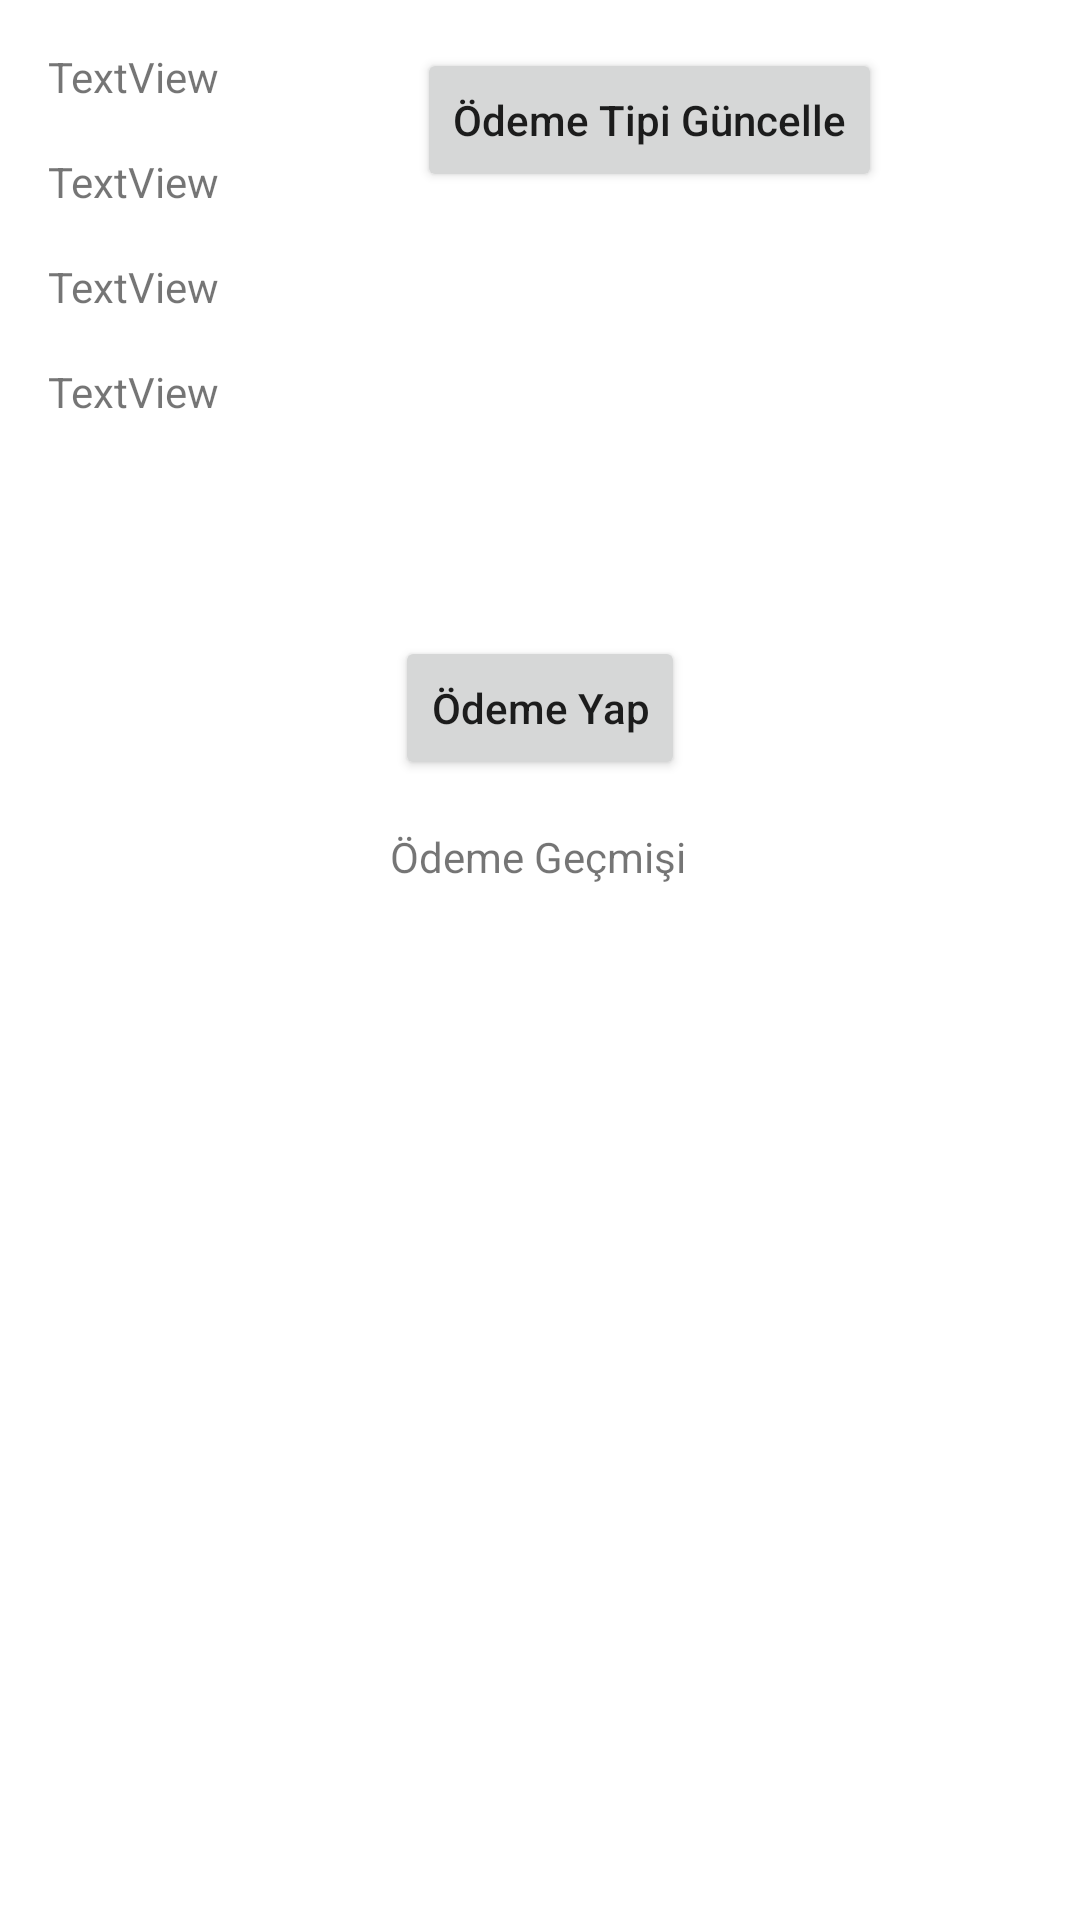

Produce the Android XML layout that renders to this screen, including the resource entries it uses.
<!-- AndroidManifest.xml: application theme Theme.PaymentAppChallenge -->
<!-- res/layout/activity_payment_type_detail.xml -->
<?xml version="1.0" encoding="utf-8"?>
<androidx.constraintlayout.widget.ConstraintLayout xmlns:android="http://schemas.android.com/apk/res/android"
    xmlns:app="http://schemas.android.com/apk/res-auto"
    xmlns:tools="http://schemas.android.com/tools"
    android:layout_width="match_parent"
    android:layout_height="match_parent"
    tools:context=".PaymentTypeDetailActivity">

    <Button
        android:id="@+id/btn_page_detail_go_to_payment"
        android:layout_width="wrap_content"
        android:layout_height="wrap_content"
        android:layout_marginTop="212dp"
        android:text="Ödeme Yap"
        android:textAllCaps="false"
        app:layout_constraintEnd_toEndOf="parent"
        app:layout_constraintStart_toStartOf="parent"
        app:layout_constraintTop_toTopOf="parent" />

    <TextView
        android:id="@+id/textView2"
        android:layout_width="wrap_content"
        android:layout_height="wrap_content"
        android:layout_marginTop="16dp"
        android:text="Ödeme Geçmişi"
        app:layout_constraintEnd_toEndOf="parent"
        app:layout_constraintHorizontal_bias="0.498"
        app:layout_constraintStart_toStartOf="parent"
        app:layout_constraintTop_toBottomOf="@+id/btn_page_detail_go_to_payment" />

    <TextView
        android:id="@+id/textView3"
        android:layout_width="wrap_content"
        android:layout_height="wrap_content"
        android:layout_marginStart="16dp"
        android:layout_marginTop="16dp"
        android:text="TextView"
        app:layout_constraintStart_toStartOf="parent"
        app:layout_constraintTop_toTopOf="parent" />

    <TextView
        android:id="@+id/textView7"
        android:layout_width="wrap_content"
        android:layout_height="wrap_content"
        android:layout_marginTop="16dp"
        android:text="TextView"
        app:layout_constraintEnd_toEndOf="@+id/textView3"
        app:layout_constraintHorizontal_bias="0.0"
        app:layout_constraintStart_toStartOf="@+id/textView3"
        app:layout_constraintTop_toBottomOf="@+id/textView3" />

    <TextView
        android:id="@+id/textView8"
        android:layout_width="wrap_content"
        android:layout_height="wrap_content"
        android:layout_marginTop="16dp"
        android:text="TextView"
        app:layout_constraintEnd_toEndOf="@+id/textView7"
        app:layout_constraintStart_toStartOf="@+id/textView7"
        app:layout_constraintTop_toBottomOf="@+id/textView7" />

    <androidx.recyclerview.widget.RecyclerView
        android:id="@+id/rv_payment"
        android:layout_width="0dp"
        android:layout_height="wrap_content"
        android:layout_marginTop="16dp"
        app:layout_constraintEnd_toEndOf="parent"
        app:layout_constraintStart_toStartOf="parent"
        app:layout_constraintTop_toBottomOf="@+id/textView2" />

    <Button
        android:id="@+id/update_payment_type_route_btn"
        android:layout_width="wrap_content"
        android:layout_height="wrap_content"
        android:text="Ödeme Tipi Güncelle"
        android:textAllCaps="false"
        app:layout_constraintEnd_toEndOf="parent"
        app:layout_constraintStart_toEndOf="@+id/textView3"
        app:layout_constraintTop_toTopOf="@+id/textView3" />

    <TextView
        android:id="@+id/textView9"
        android:layout_width="wrap_content"
        android:layout_height="wrap_content"
        android:layout_marginTop="16dp"
        android:text="TextView"
        app:layout_constraintEnd_toEndOf="@+id/textView8"
        app:layout_constraintStart_toStartOf="@+id/textView8"
        app:layout_constraintTop_toBottomOf="@+id/textView8" />

</androidx.constraintlayout.widget.ConstraintLayout>
<!-- resources referenced by this layout -->
<resources>
  <style name="Theme.PaymentAppChallenge" parent="Theme.MaterialComponents.DayNight.DarkActionBar">
          
          <item name="colorPrimary">@color/purple_500</item>
          <item name="colorPrimaryVariant">@color/purple_700</item>
          <item name="colorOnPrimary">@color/white</item>
          
          <item name="colorSecondary">@color/teal_200</item>
          <item name="colorSecondaryVariant">@color/teal_700</item>
          <item name="colorOnSecondary">@color/black</item>
          
          <item name="android:statusBarColor" tools:targetApi="l">?attr/colorPrimaryVariant</item>
          
      </style>
  <!-- not gathered from this repository: default colours our renderer supplied (Android Studio template values) -->
  <color name="purple_500">#FF6200EE</color>
  <color name="purple_700">#FF3700B3</color>
  <color name="teal_200">#FF03DAC5</color>
  <color name="teal_700">#FF018786</color>
  <color name="black">#FF000000</color>
  <color name="white">#FFFFFFFF</color>
</resources>
